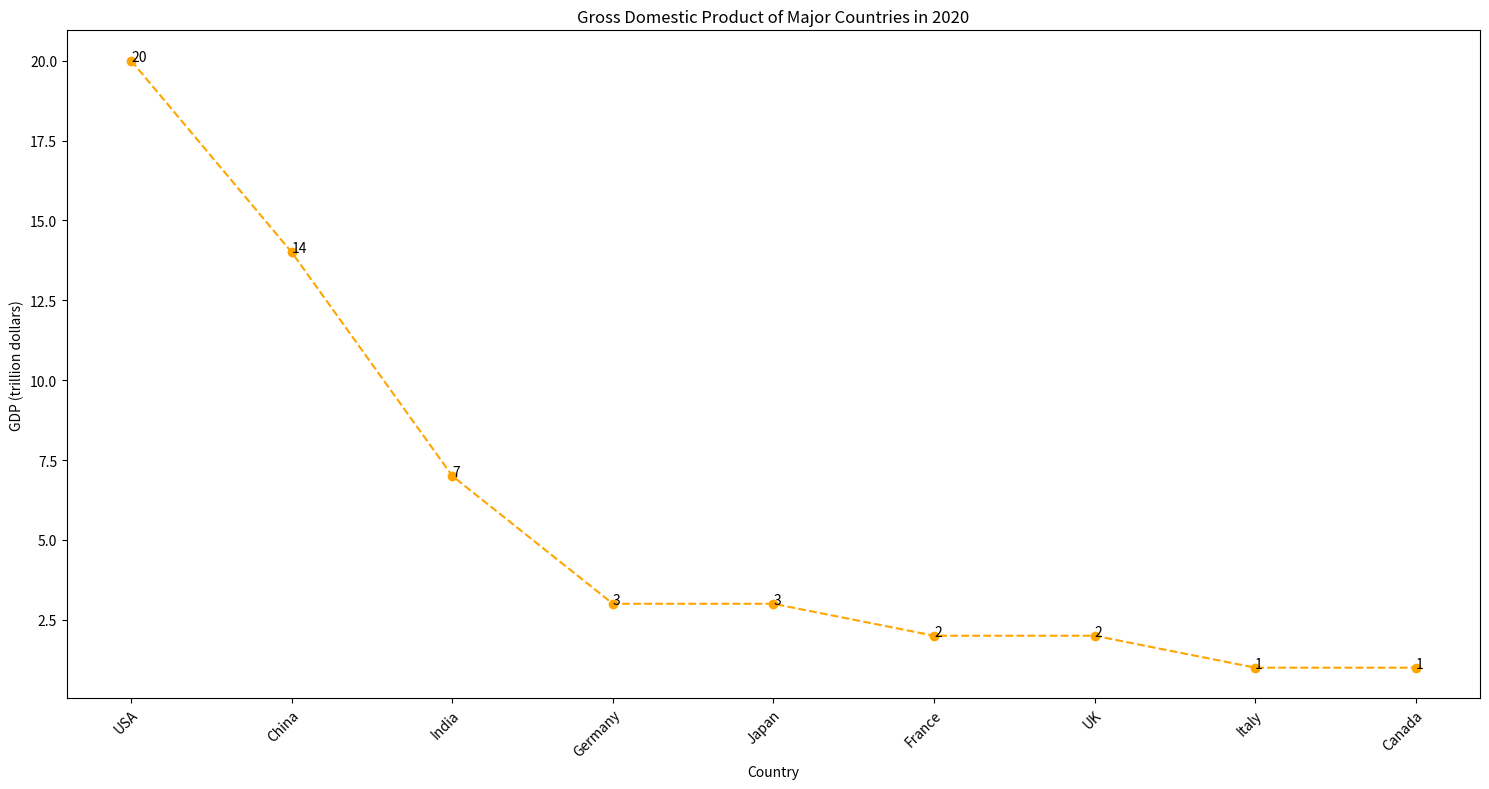

Python code for this plot: (Note: this script raises an exception after producing the figure.)

import matplotlib.pyplot as plt

fig = plt.figure(figsize=(15,8))
ax = fig.add_subplot()
ax.set_xlabel('Country')
ax.set_ylabel('GDP (trillion dollars)')
ax.set_title('Gross Domestic Product of Major Countries in 2020')

data = [['USA', 20], ['China', 14], ['India', 7], ['Germany', 3],
        ['Japan', 3], ['France', 2], ['UK', 2], ['Italy', 1], ['Canada', 1]]

x = [point[0] for point in data]
y = [point[1] for point in data]

ax.plot(x, y, marker='o', linestyle='--', color='orange')
ax.set_xticklabels(x, rotation=45, ha="right", wrap=True)

for i, j in zip(x, y):
    ax.annotate(str(j), xy=(i, j))

plt.tight_layout()
plt.savefig('line chart/png/97.png')
plt.clf()
